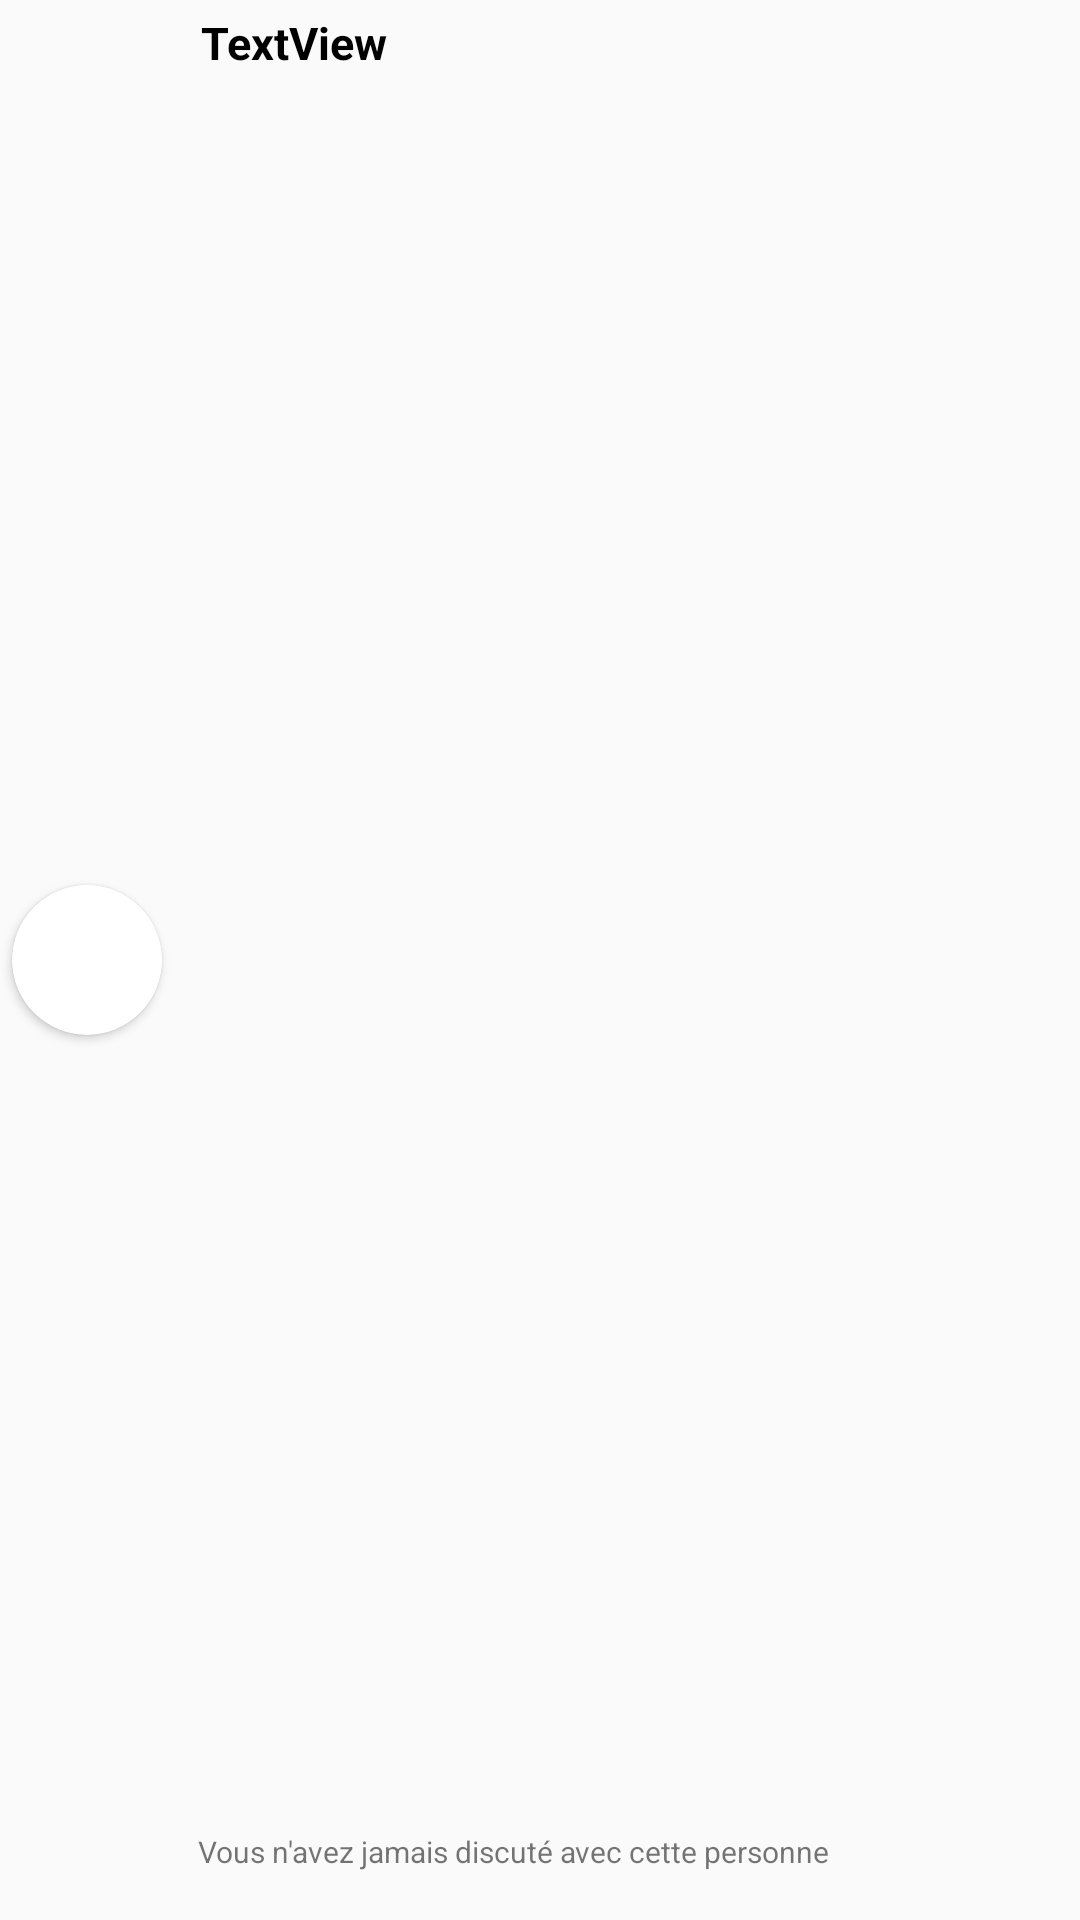

Reconstruct the res/layout file that produces this screen, plus the resources it refers to.
<!-- AndroidManifest.xml: application theme Theme.ShareEat -->
<!-- res/layout/mp.xml -->
<?xml version="1.0" encoding="utf-8"?>
<androidx.constraintlayout.widget.ConstraintLayout xmlns:android="http://schemas.android.com/apk/res/android"
    xmlns:app="http://schemas.android.com/apk/res-auto"
    xmlns:tools="http://schemas.android.com/tools"
    android:layout_width="match_parent"
    android:layout_height="wrap_content"
    >


    <androidx.cardview.widget.CardView
        android:id="@+id/cardView2"
        android:layout_width="wrap_content"
        android:layout_height="wrap_content"
        android:layout_margin="4dp"
        app:cardCornerRadius="70dp"
        app:cardPreventCornerOverlap="true"
        app:layout_constraintBottom_toBottomOf="parent"
        app:layout_constraintStart_toStartOf="parent"
        app:layout_constraintTop_toTopOf="parent">

        <ImageView
            android:id="@+id/ppUserMP"
            android:layout_width="50dp"
            android:layout_height="50dp"
            tools:srcCompat="@tools:sample/avatars" />
    </androidx.cardview.widget.CardView>


    <TextView
        android:id="@+id/PseudoMP"
        android:layout_width="wrap_content"
        android:layout_height="wrap_content"
        android:layout_marginTop="4dp"
        android:text="TextView"
        android:textColor="@color/black"
        android:textSize="15sp"
        android:textStyle="bold"
        app:layout_constraintEnd_toEndOf="parent"
        app:layout_constraintHorizontal_bias="0.053"
        app:layout_constraintStart_toEndOf="@+id/cardView2"
        app:layout_constraintTop_toTopOf="parent" />

    <TextView
        android:id="@+id/textMP"
        android:layout_width="wrap_content"
        android:layout_height="wrap_content"
        android:layout_marginStart="12dp"
        android:layout_marginBottom="16dp"
        android:text="Vous n'avez jamais discuté avec cette personne"
        android:textSize="10sp"
        app:layout_constraintBottom_toBottomOf="parent"
        app:layout_constraintStart_toEndOf="@+id/cardView2"
        app:layout_constraintTop_toBottomOf="@+id/PseudoMP"
        app:layout_constraintVertical_bias="1.0" />

    <TextView
        android:id="@+id/heureMP"
        android:layout_width="wrap_content"
        android:layout_height="wrap_content"
        android:layout_marginEnd="16dp"
        android:text=""
        android:textSize="10sp"
        app:layout_constraintBottom_toBottomOf="parent"
        app:layout_constraintEnd_toEndOf="parent"
        app:layout_constraintHorizontal_bias="0.817"
        app:layout_constraintStart_toEndOf="@+id/PseudoMP"
        app:layout_constraintTop_toTopOf="parent"
        app:layout_constraintVertical_bias="0.2" />

</androidx.constraintlayout.widget.ConstraintLayout>
<!-- resources referenced by this layout -->
<resources>
  <color name="black">#FF000000</color>
  <style name="Theme.ShareEat" parent="Theme.AppCompat.Light.NoActionBar">
          
          <item name="colorPrimary">@color/rouge_shareeat</item>
          <item name="colorPrimaryDark">@color/rouge_shareeat</item>
          <item name="colorAccent">@color/teal_200</item>
          
      </style>
  <color name="rouge_shareeat">#EA4334</color>
  <color name="teal_200">#FF03DAC5</color>
</resources>
